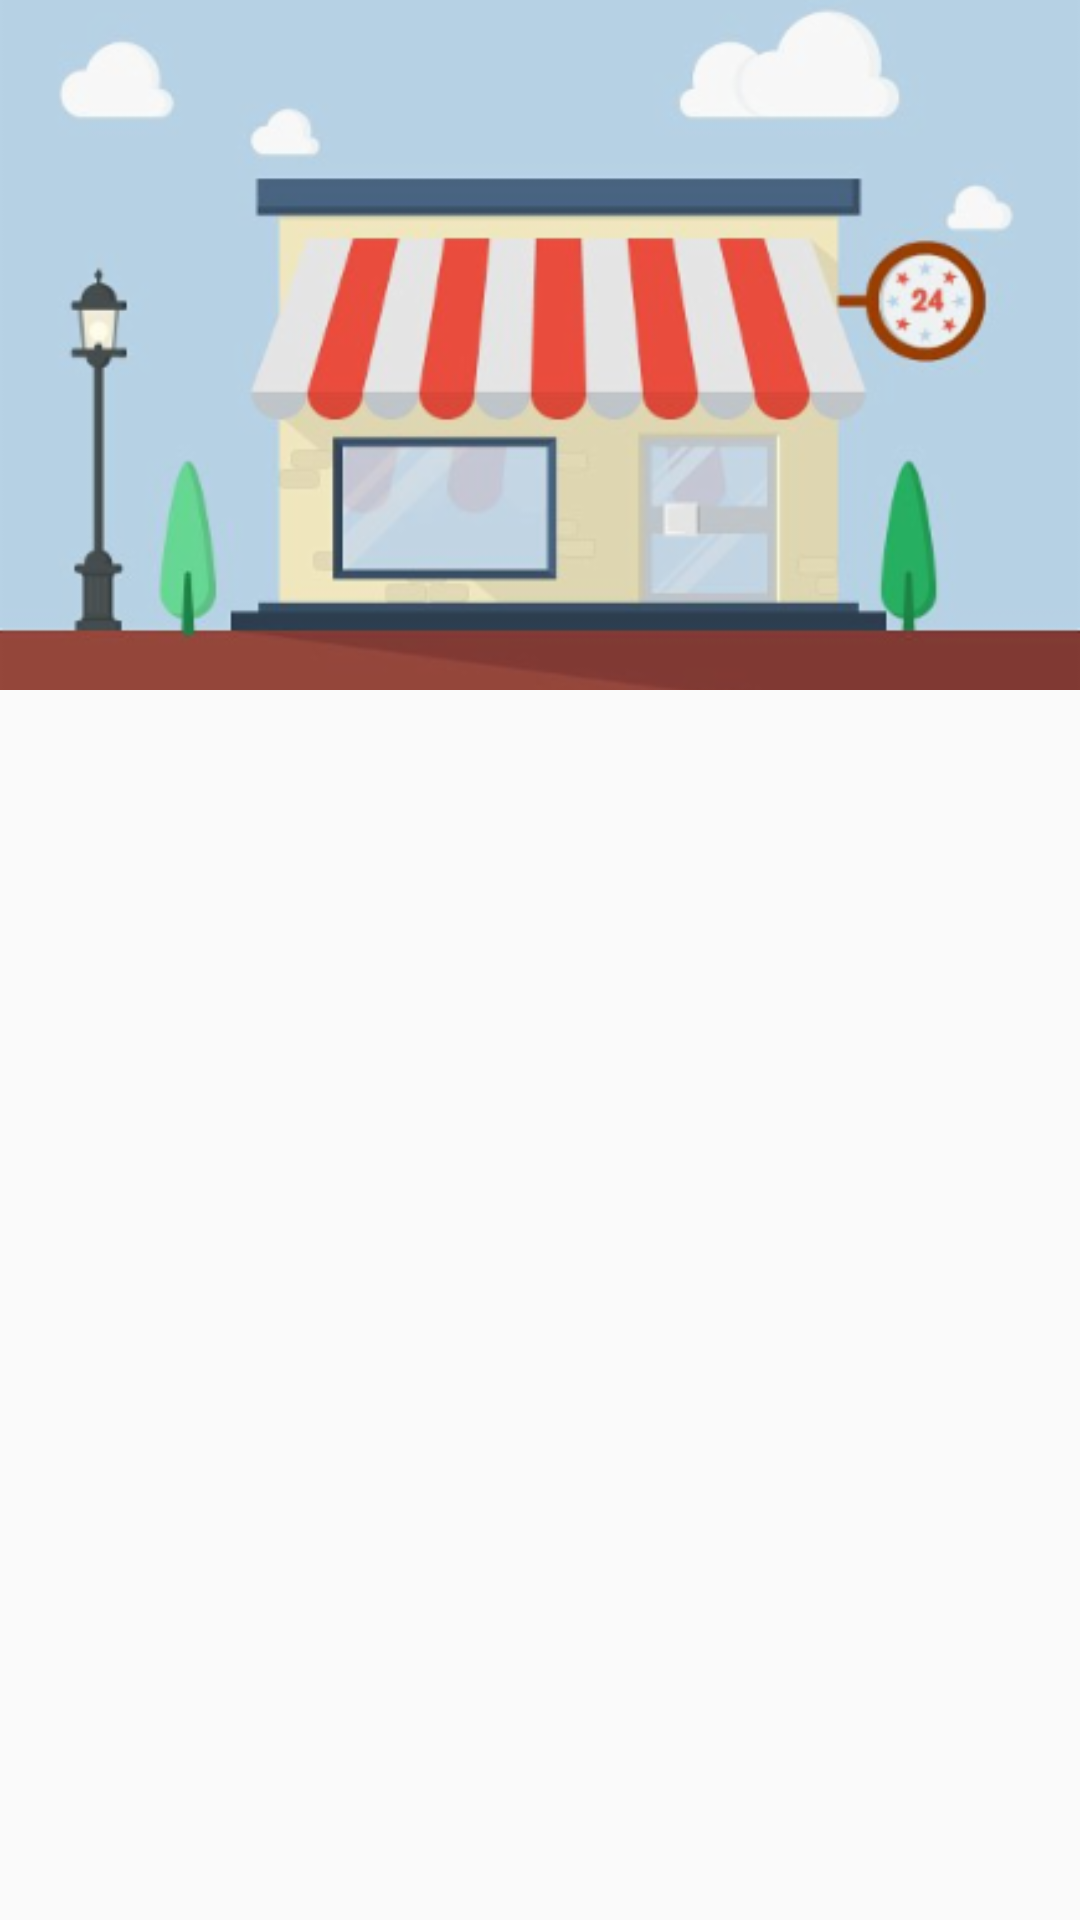

This screen was rendered from an Android layout file. Write that file and the resources it references.
<!-- AndroidManifest.xml: application theme AppTheme -->
<!-- res/layout/activity_main.xml -->
<?xml version="1.0" encoding="utf-8"?>
<android.support.design.widget.CoordinatorLayout
    xmlns:android="http://schemas.android.com/apk/res/android"
    xmlns:app="http://schemas.android.com/apk/res-auto"
    xmlns:tools="http://schemas.android.com/tools"
    android:layout_width="match_parent"
    android:layout_height="match_parent"
    android:fitsSystemWindows="true"
    tools:context="com.example.user.platzistore.MainActivity">

    <android.support.design.widget.AppBarLayout
        android:layout_width="match_parent"
        android:layout_height="@dimen/size_230dp"
        android:fitsSystemWindows="true"
        android:background="@android:color/transparent"
        android:theme="@style/ThemeOverlay.AppCompat.Dark.ActionBar">

        <android.support.design.widget.CollapsingToolbarLayout
            android:layout_width="match_parent"
            android:layout_height="match_parent"
            android:fitsSystemWindows="true"
            app:contentScrim="?attr/colorPrimary"
            app:layout_scrollFlags="scroll|exitUntilCollapsed">

            <ImageView
                android:layout_width="match_parent"
                android:layout_height="match_parent"
                android:src="@drawable/shop"
                android:scaleType="centerCrop"
                android:fitsSystemWindows="true"/>

            <android.support.v7.widget.Toolbar
                android:id="@+id/t_list"
                android:layout_width="match_parent"
                android:layout_height="?attr/actionBarSize"
                app:layout_collapseMode="pin"
                android:background="@android:color/transparent"
                app:popupTheme="@style/ThemeOverlay.AppCompat.Light"/>
        </android.support.design.widget.CollapsingToolbarLayout>
    </android.support.design.widget.AppBarLayout>

    <android.support.v7.widget.RecyclerView
        android:id="@+id/recycler_landing"
        android:layout_width="match_parent"
        android:layout_height="match_parent"
        app:behavior_overlapTop="@dimen/size_30dp"
        app:layout_behavior="@string/appbar_scrolling_view_behavior"/>
</android.support.design.widget.CoordinatorLayout>
<!-- resources referenced by this layout -->
<resources>
  <dimen name="size_230dp">230dp</dimen>
  <dimen name="size_30dp">30dp</dimen>
  <!-- drawable shop: png bitmap (drawable-hdpi, 29344 bytes) -->
  <style name="AppTheme" parent="Theme.AppCompat.Light.NoActionBar">
          
          <item name="colorPrimary">@color/colorPrimary</item>
          <item name="colorPrimaryDark">@android:color/transparent</item>
          <item name="colorAccent">@color/colorAccent</item>
          <item name="android:windowContentTransitions">true</item>
      </style>
  <!-- not gathered from this repository: default colours our renderer supplied (Android Studio template values) -->
  <color name="colorPrimary">#FF6200EE</color>
  <color name="colorAccent">#FF03DAC5</color>
</resources>
